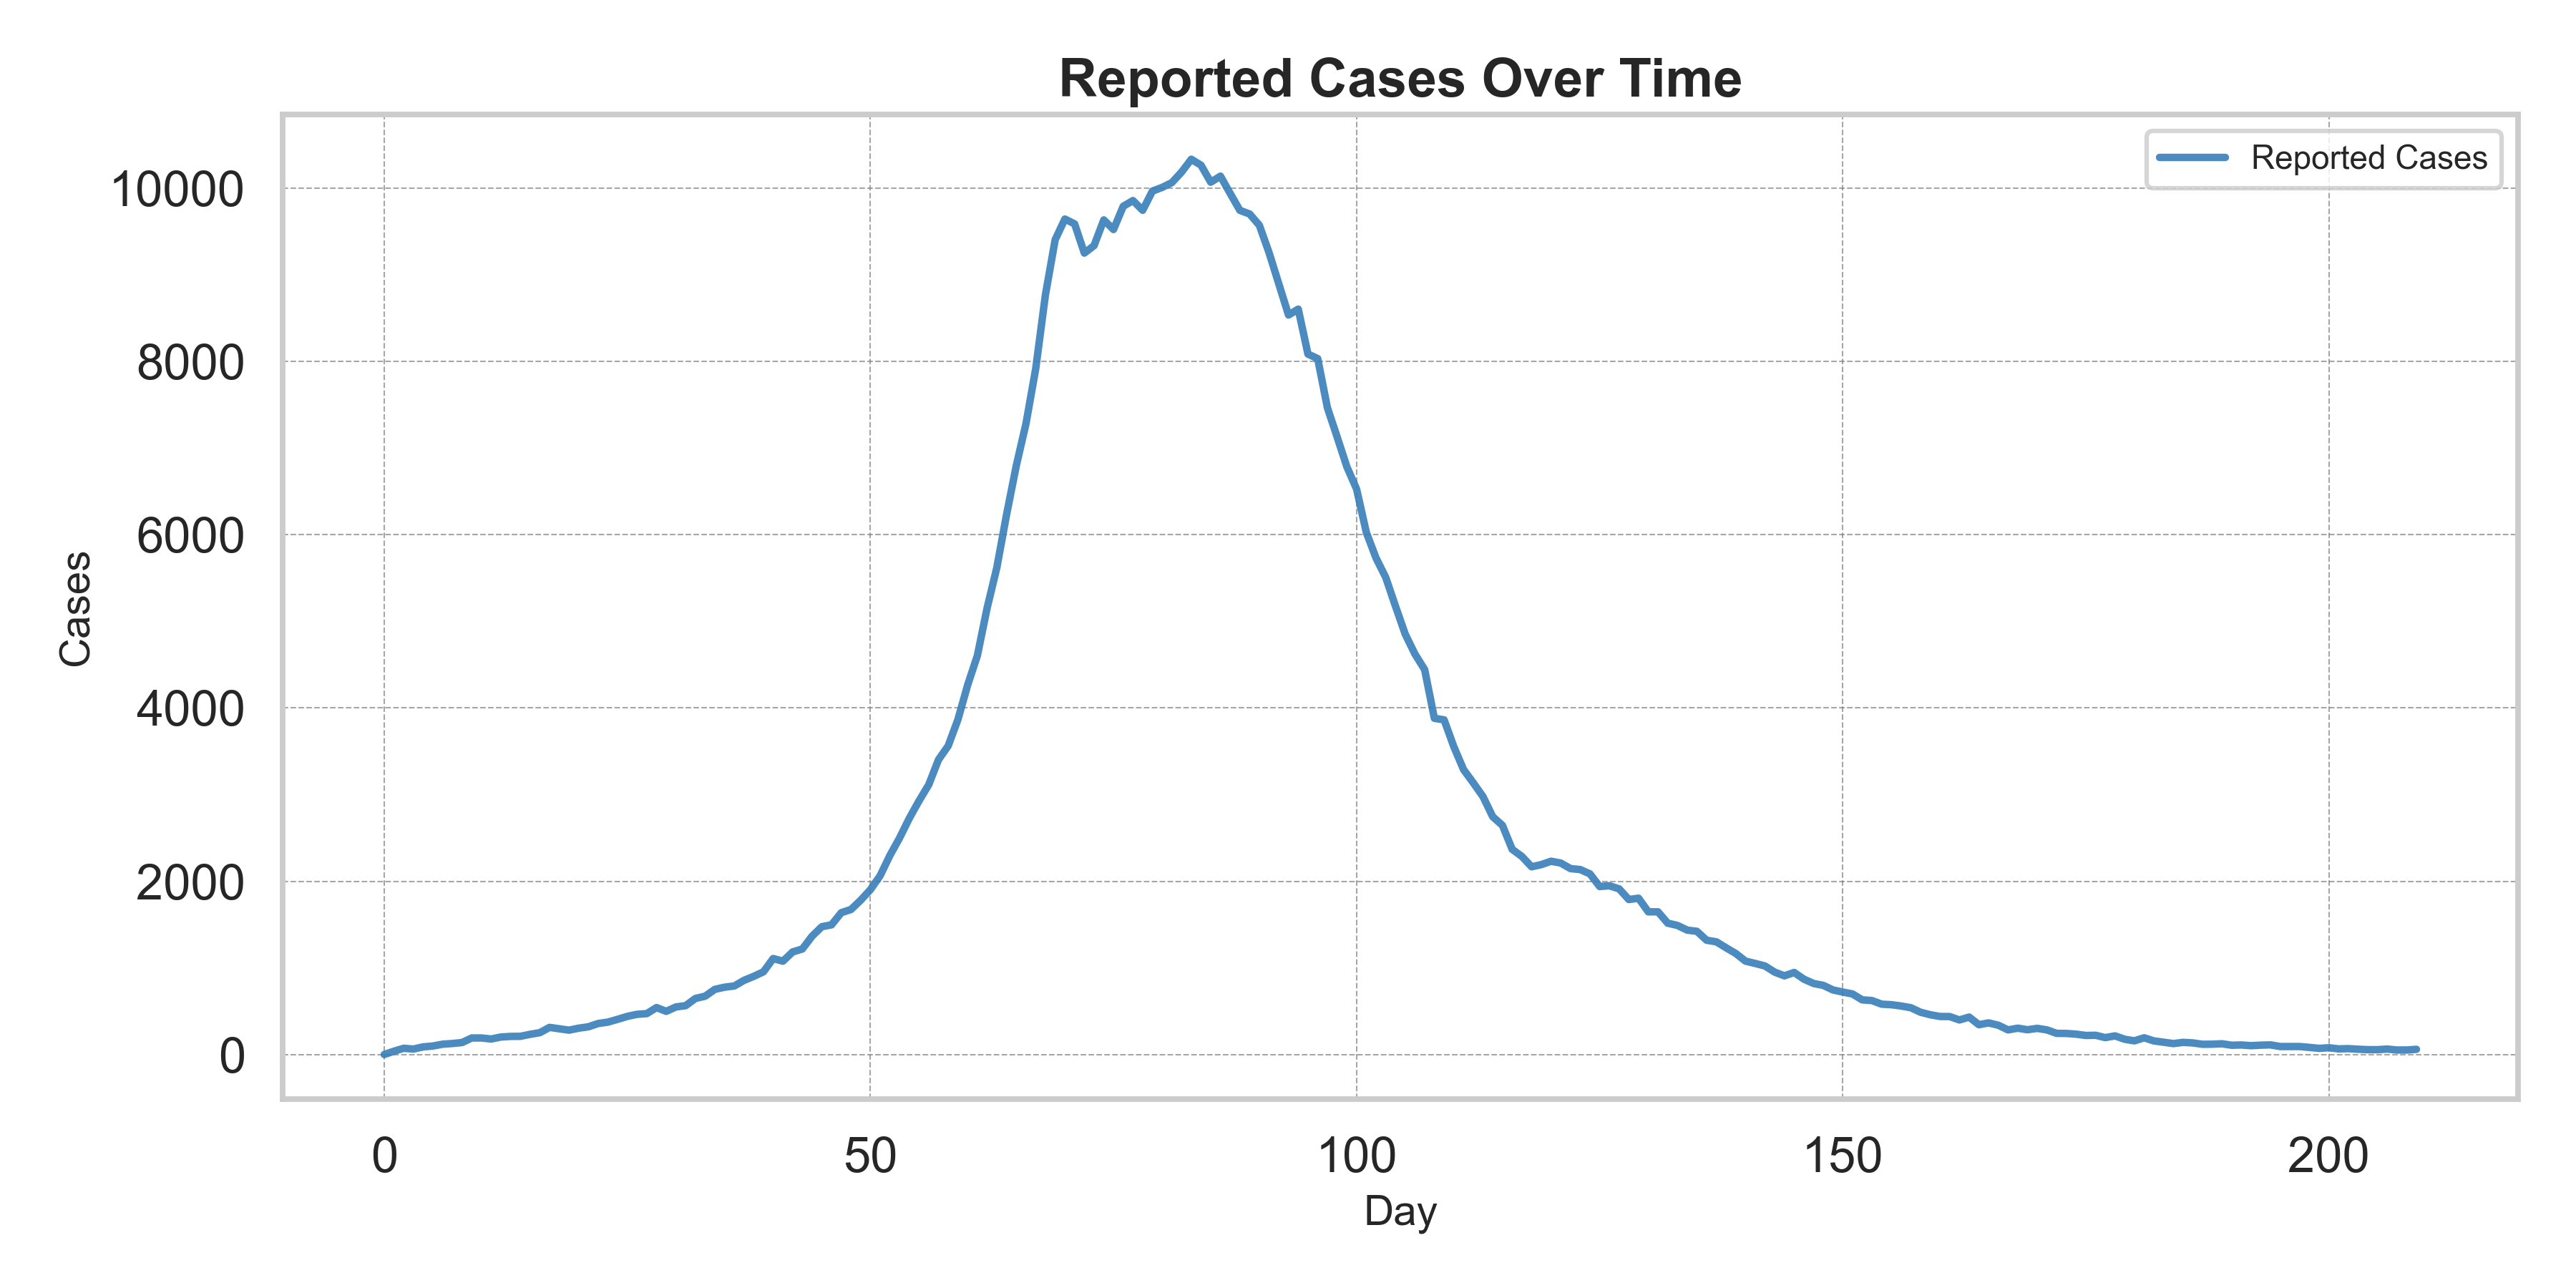

The file beside this chart, header and first rows:
Day, Reported_Cases
0, 0
1, 38
2, 72
3, 63
4, 88
5, 98
6, 119
7, 127
8, 138
9, 191
10, 191
11, 179
12, 202
13, 209
14, 210
15, 233
16, 252
17, 313
18, 297
19, 281
20, 304
21, 320
22, 358
23, 374
24, 406
25, 440
26, 464
27, 472
28, 542
29, 498
30, 549
31, 564
32, 647
33, 673
34, 752
35, 777
36, 791
37, 856
38, 902
39, 955
40, 1108
41, 1077
42, 1184
43, 1218
44, 1366
45, 1475
46, 1497
47, 1637
48, 1674
49, 1781
50, 1903
51, 2064
52, 2297
53, 2500
54, 2727
55, 2928
56, 3115
57, 3403
58, 3563
59, 3867
... 150 more rows
